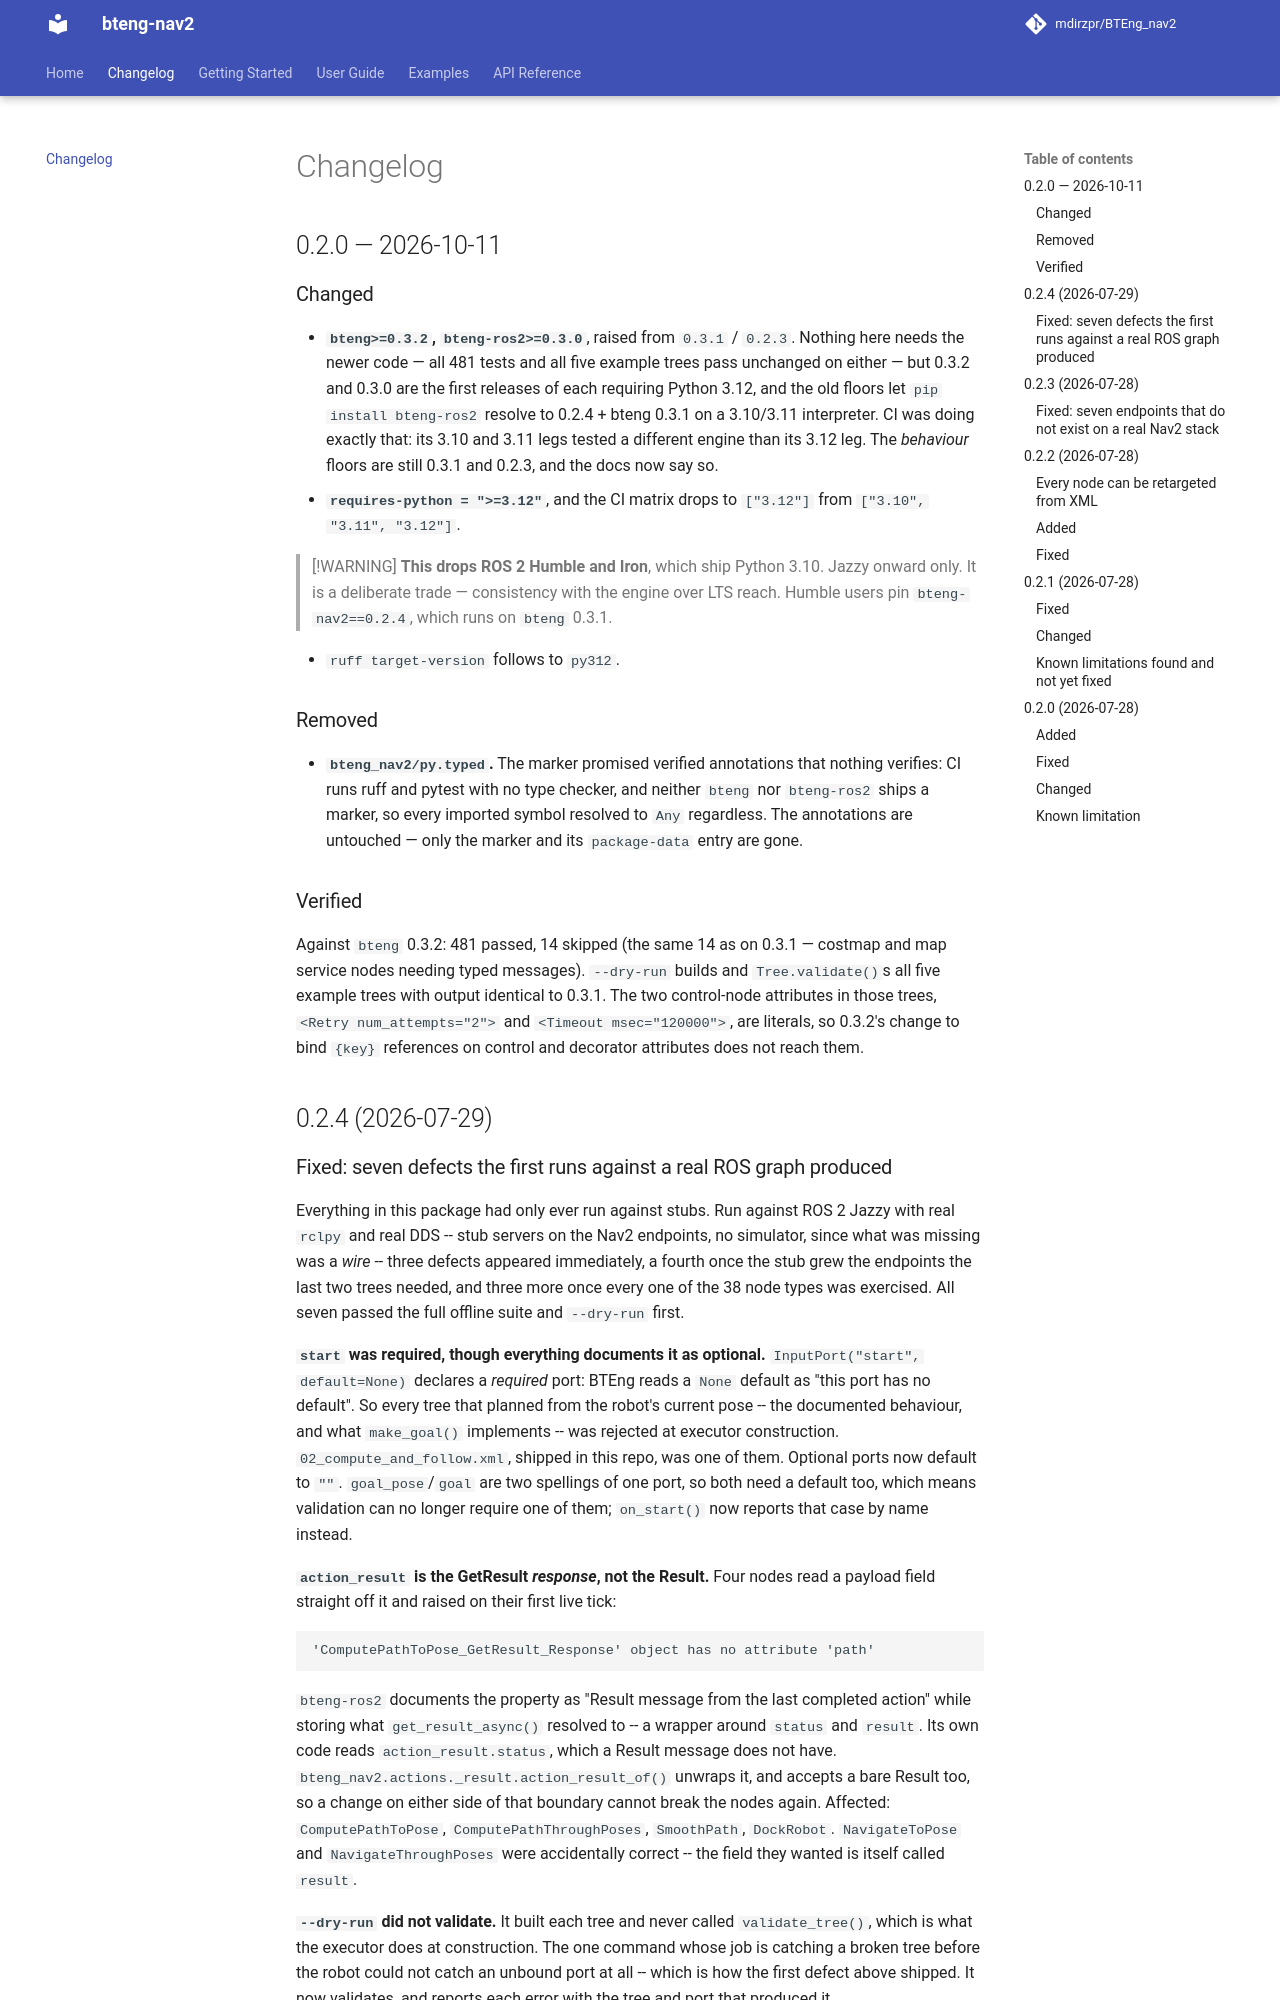

repository: BTEng-dev/bteng-nav2 · page: changelog/index.html · generator: mkdocs

# Changelog

## 0.2.0 — 2026-10-11

### Changed

- **`bteng>=0.3.2`, `bteng-ros2>=0.3.0`**, raised from `0.3.1` / `0.2.3`. Nothing here
  needs the newer code — all 481 tests and all five example trees pass unchanged on
  either — but 0.3.2 and 0.3.0 are the first releases of each requiring Python 3.12, and
  the old floors let `pip install bteng-ros2` resolve to 0.2.4 + bteng 0.3.1 on a
  3.10/3.11 interpreter. CI was doing exactly that: its 3.10 and 3.11 legs tested a
  different engine than its 3.12 leg. The *behaviour* floors are still 0.3.1 and 0.2.3,
  and the docs now say so.
- **`requires-python = ">=3.12"`**, and the CI matrix drops to `["3.12"]` from
  `["3.10", "3.11", "3.12"]`.

  > [!WARNING]
  > **This drops ROS 2 Humble and Iron**, which ship Python 3.10. Jazzy onward only.
  > It is a deliberate trade — consistency with the engine over LTS reach. Humble users
  > pin `bteng-nav2==0.2.4`, which runs on `bteng` 0.3.1.

- `ruff target-version` follows to `py312`.

### Removed

- **`bteng_nav2/py.typed`.** The marker promised verified annotations that nothing
  verifies: CI runs ruff and pytest with no type checker, and neither `bteng` nor
  `bteng-ros2` ships a marker, so every imported symbol resolved to `Any` regardless.
  The annotations are untouched — only the marker and its `package-data` entry are gone.

### Verified

Against `bteng` 0.3.2: 481 passed, 14 skipped (the same 14 as on 0.3.1 — costmap and map
service nodes needing typed messages). `--dry-run` builds and `Tree.validate()`s all five
example trees with output identical to 0.3.1. The two control-node attributes in those
trees, `<Retry num_attempts="2">` and `<Timeout msec="120000">`, are literals, so 0.3.2's
change to bind `{key}` references on control and decorator attributes does not reach them.

## 0.2.4 (2026-07-29)
